The GitHub repository DikshaP-2506/CropSecureLeafDiseaseDataset contains a labelled image folder "DatasetBalanced" with 5 categories: anthracnose, initial stage, leaf blight, leaf spot, pest damage. Examples follow, each with its label.

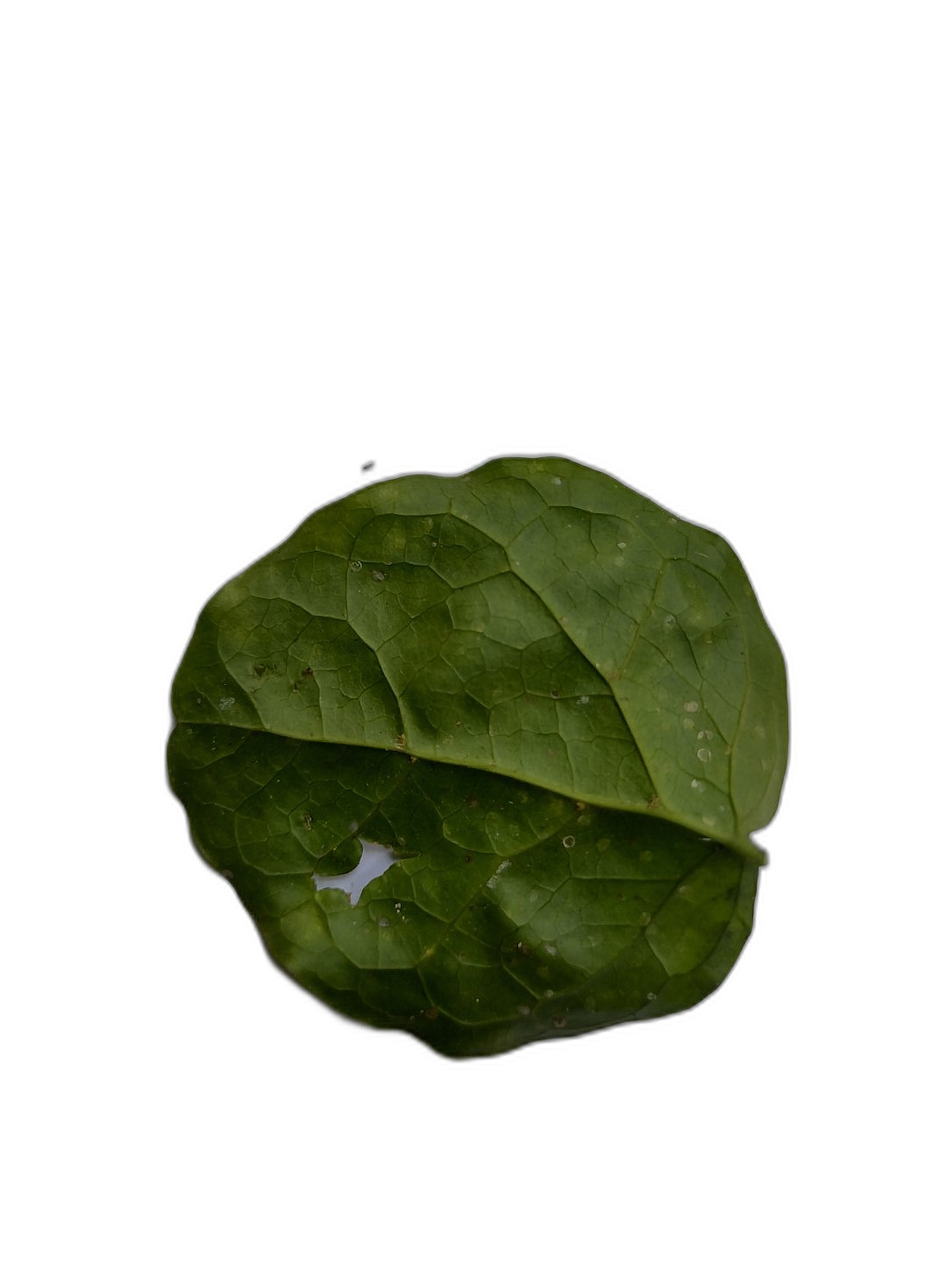
Label: pest damage

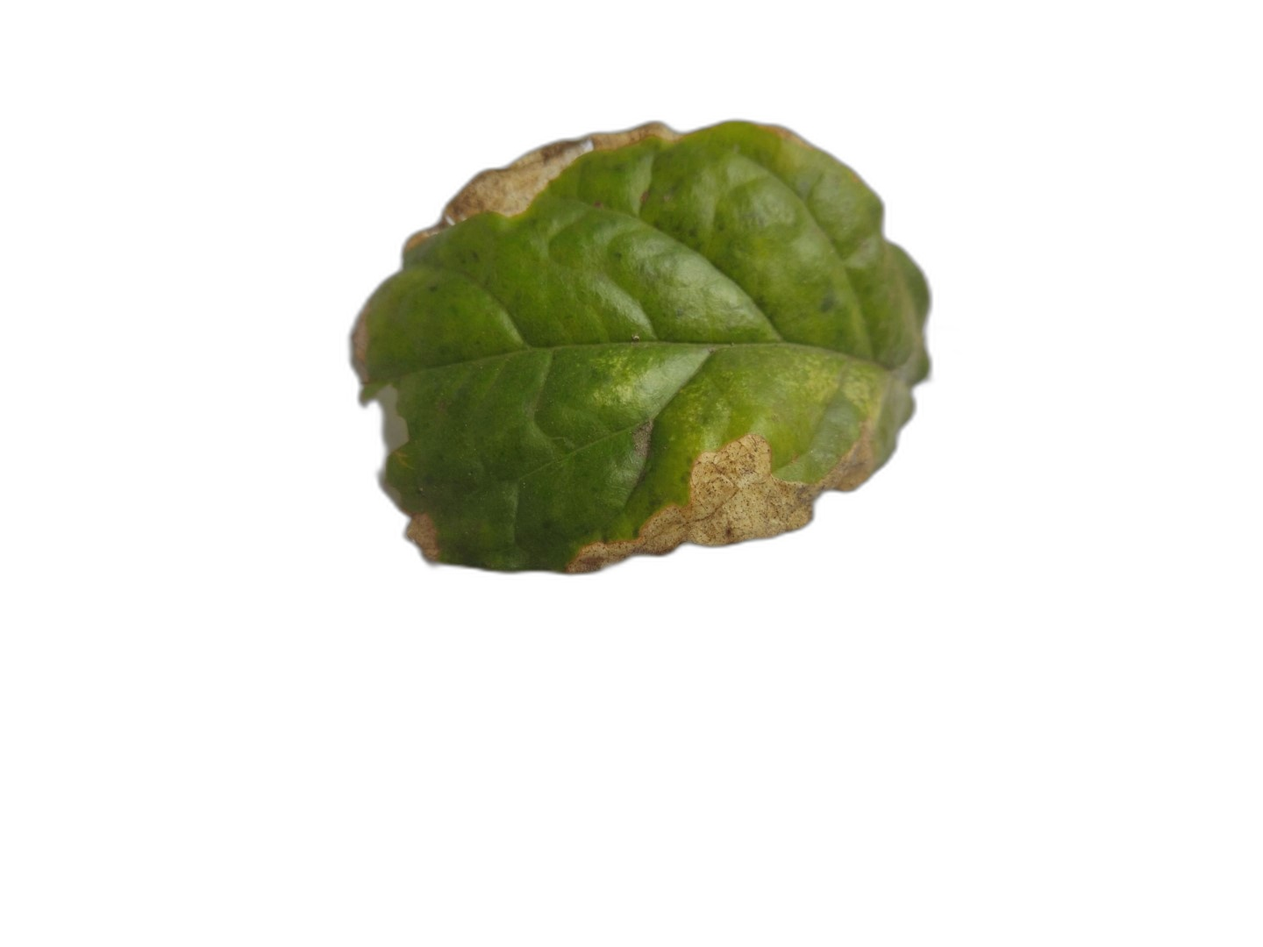
Label: leaf blight

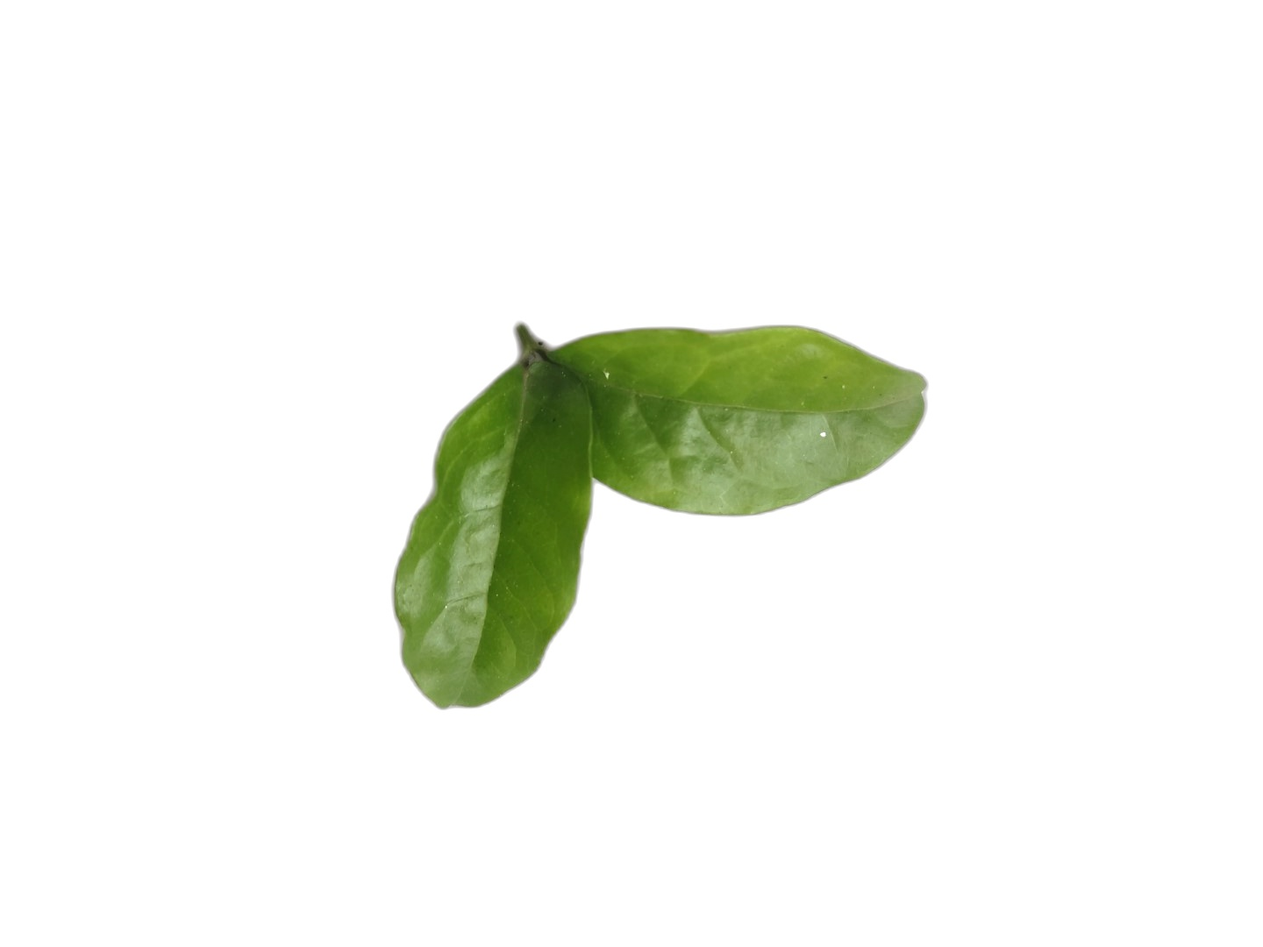
Label: initial stage

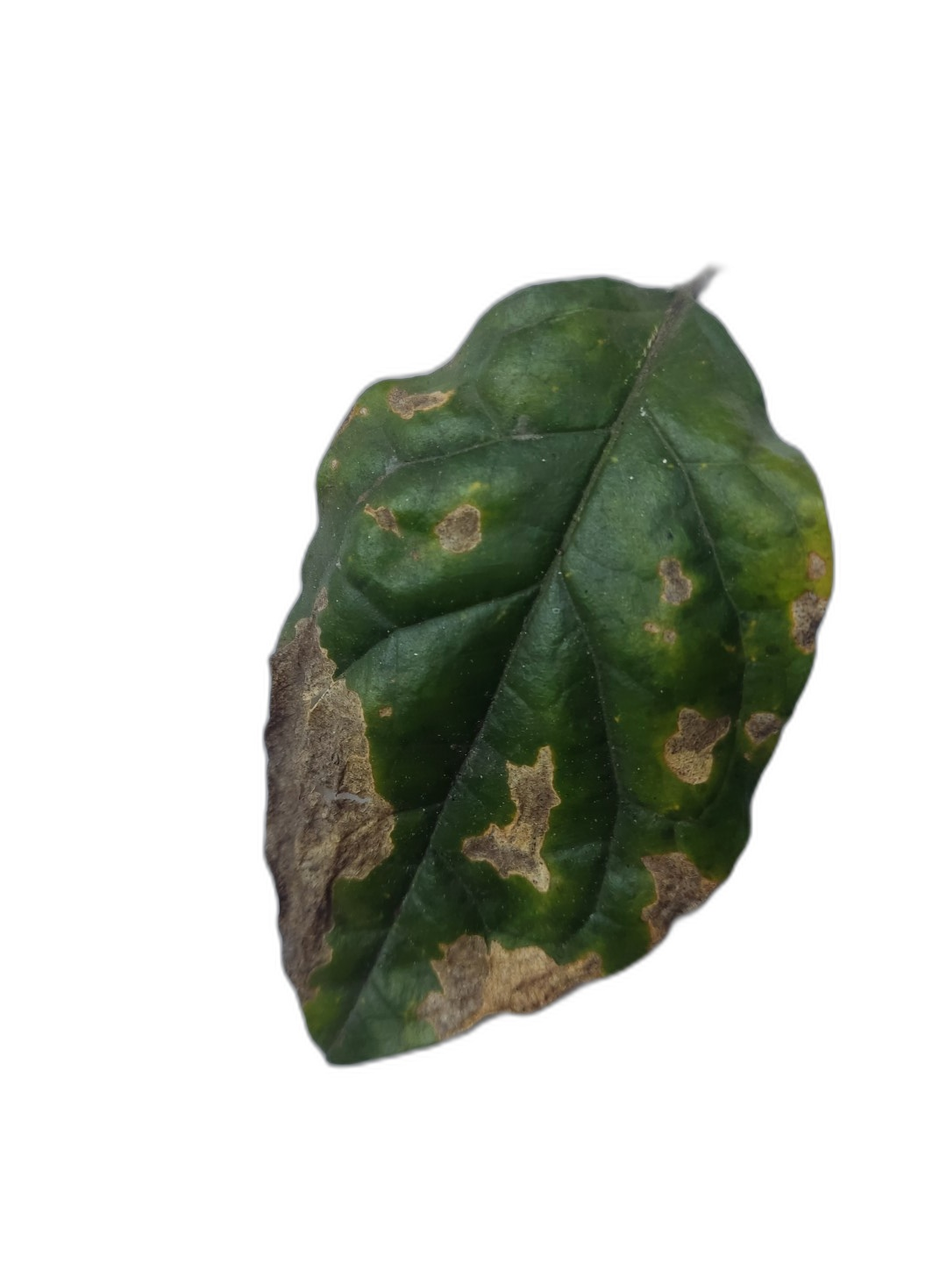
Label: leaf blight

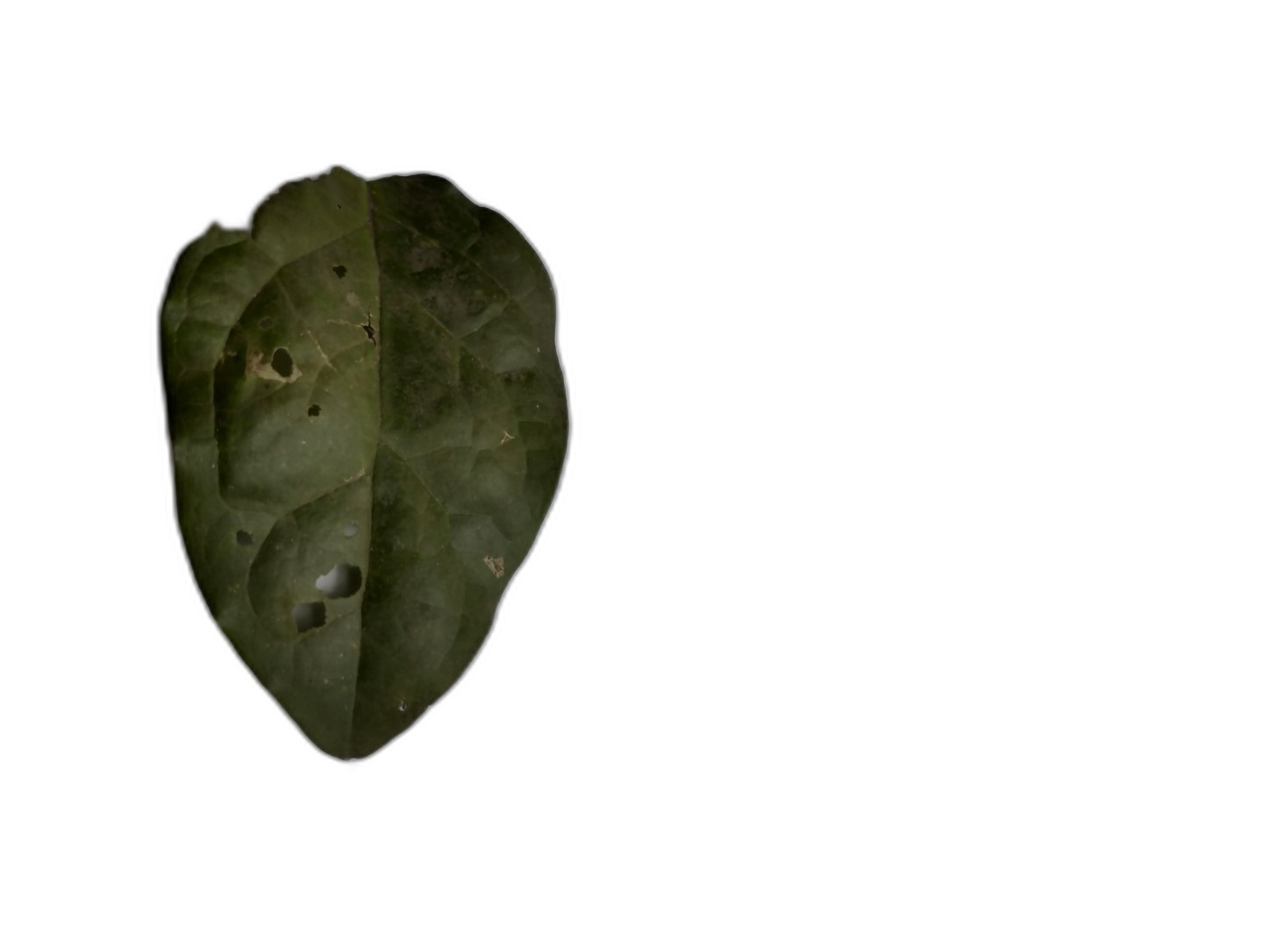
Label: anthracnose

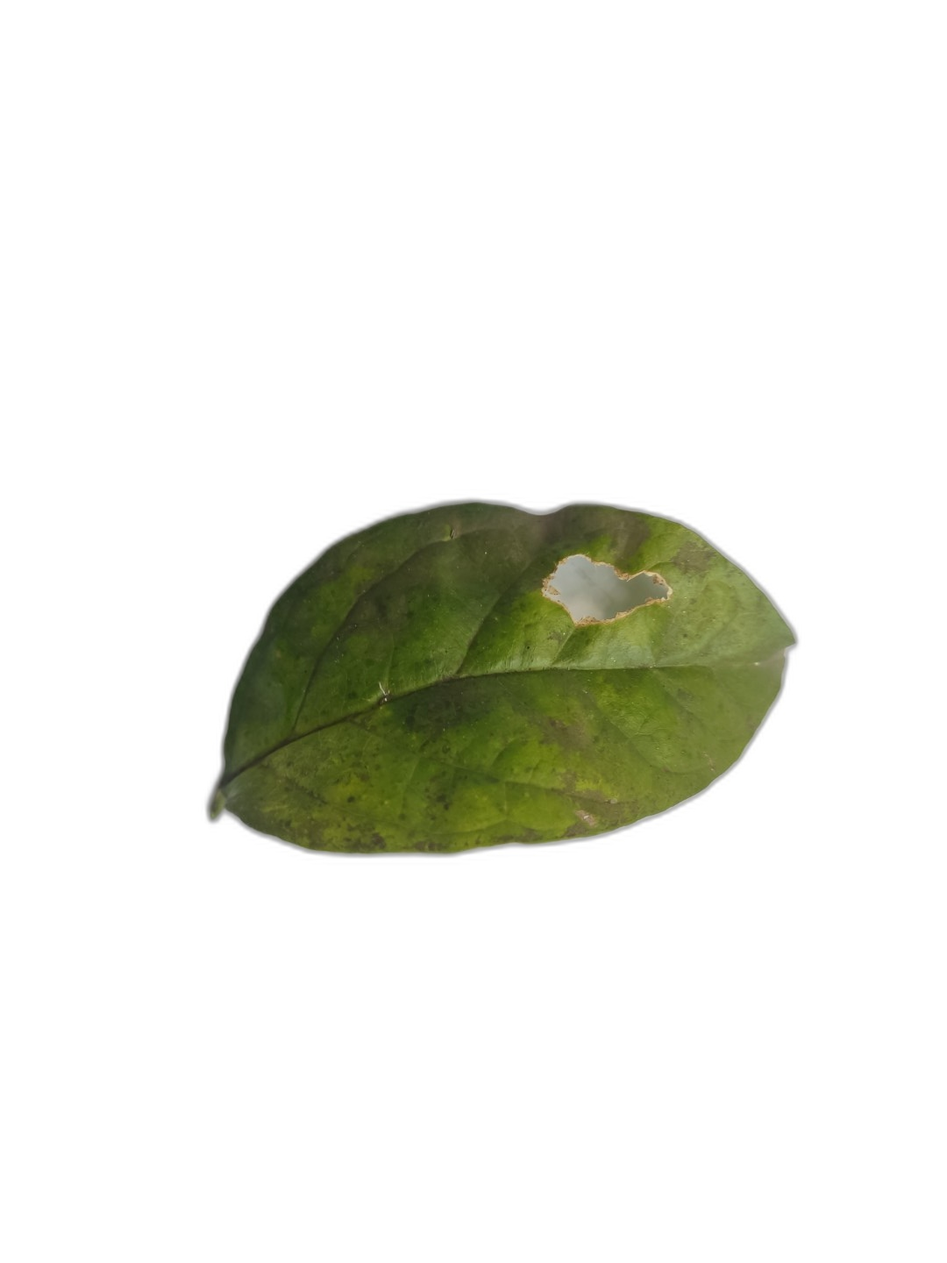
Label: leaf spot
